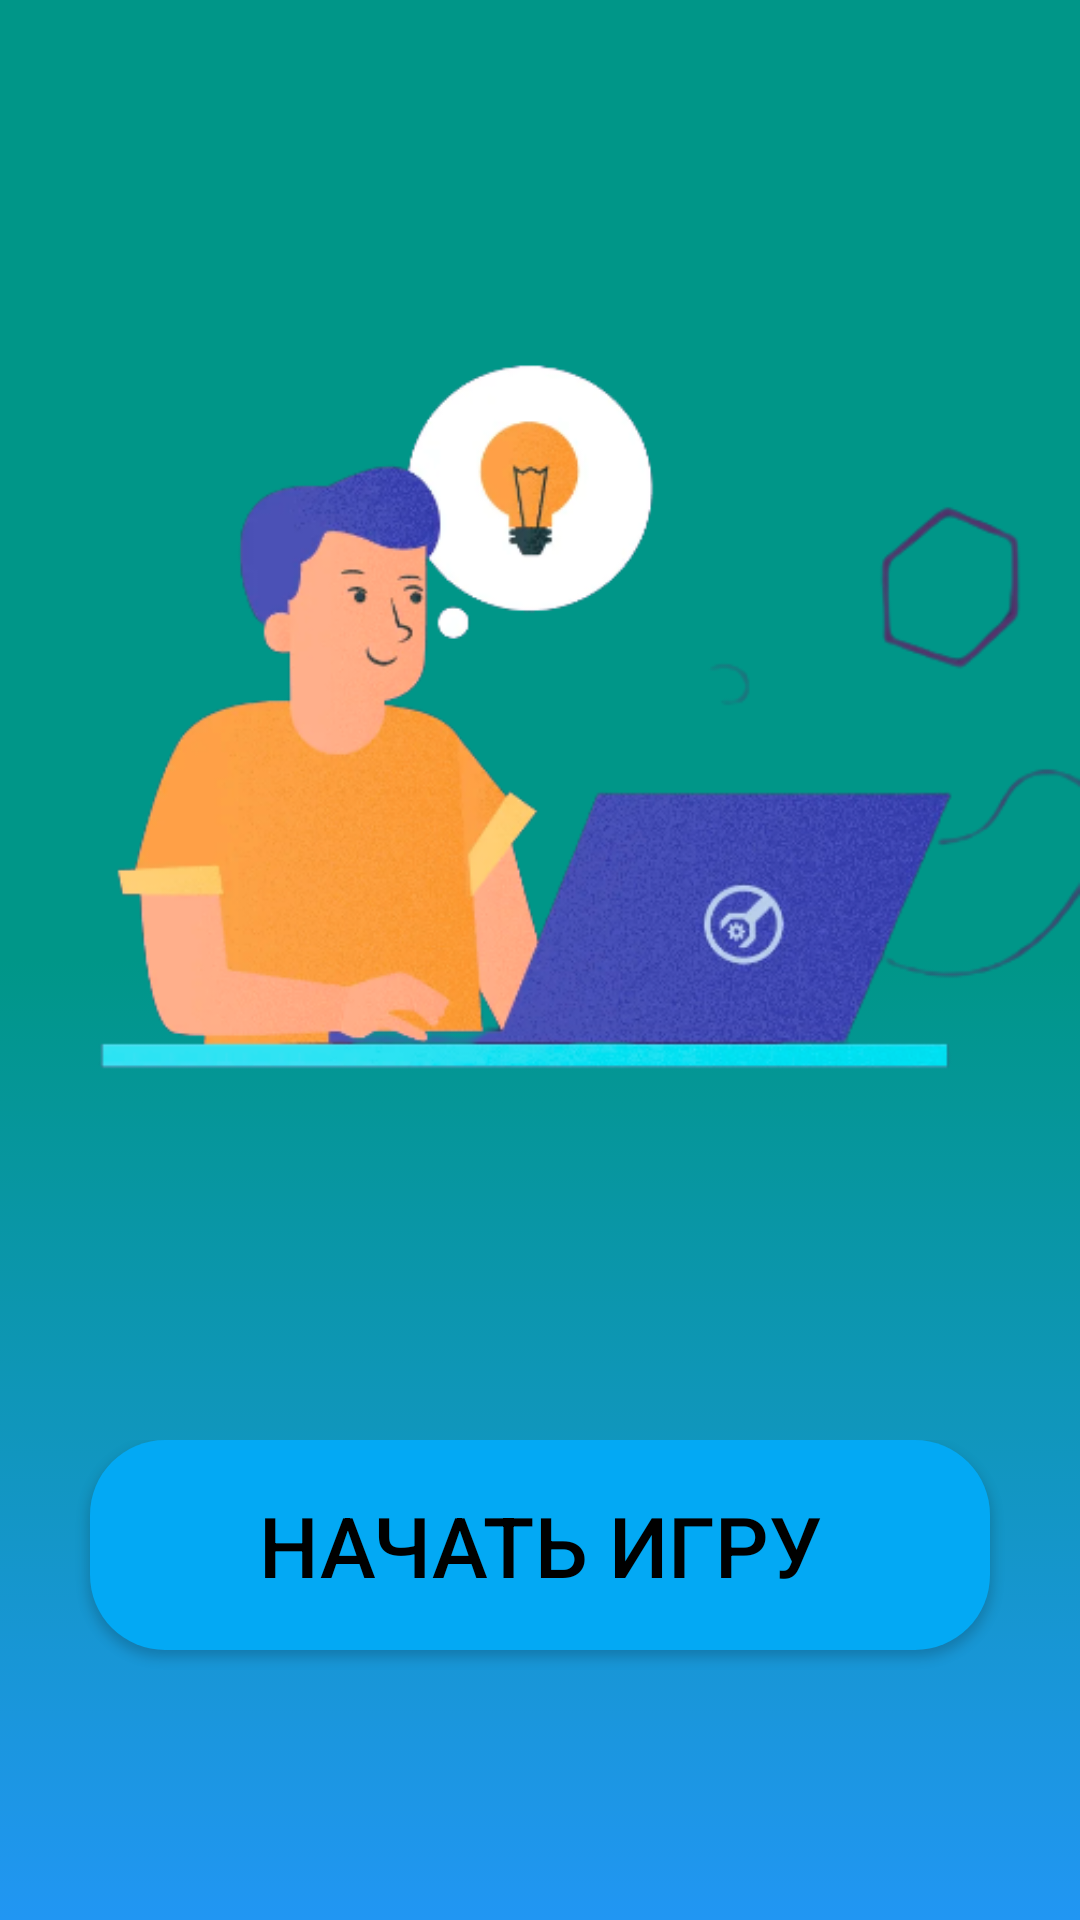

Write the Android layout XML for this screen, with the resource values it uses.
<!-- AndroidManifest.xml: application theme Theme.BrainGames -->
<!-- res/layout/fragment_start.xml -->
<?xml version="1.0" encoding="utf-8"?>
<LinearLayout xmlns:android="http://schemas.android.com/apk/res/android"
    xmlns:app="http://schemas.android.com/apk/res-auto"
    xmlns:tools="http://schemas.android.com/tools"
    android:layout_width="match_parent"
    android:layout_height="match_parent"
    android:background="@drawable/root_background"
    android:orientation="vertical"
    tools:context=".fragments.GameFragment">

    <LinearLayout
        android:layout_width="match_parent"
        android:layout_height="match_parent"
        android:layout_weight="1"
        android:orientation="vertical">
        <ImageView
            android:layout_width="match_parent"
            android:layout_height="wrap_content"
            android:layout_weight="1"
            android:src="@drawable/pic_background" />
    </LinearLayout>

    <LinearLayout
        android:layout_width="match_parent"
        android:layout_height="match_parent"
        android:layout_weight="3"
        android:gravity="center|top">

        <Button
            android:id="@+id/btnStart"
            android:layout_width="300dp"
            android:layout_height="70dp"
            android:background="@drawable/bg_button_start"
            android:text="Начать игру"
            android:textColor="@color/black"
            android:textSize="28sp"
            app:backgroundTint="@null" />
    </LinearLayout>
</LinearLayout>
<!-- resources referenced by this layout -->
<resources>
  <!-- drawable bg_button_start (drawable) -->
  <?xml version="1.0" encoding="utf-8"?>
  <selector xmlns:android="http://schemas.android.com/apk/res/android">
  <item android:state_pressed="false">
      <shape android:shape="rectangle">
          <solid android:color="#03A9F4"/>
          <corners android:radius="25dp"/>
      </shape>
  </item>
      <item android:state_pressed="true">
          <shape android:shape="rectangle">
              <solid android:color="#EE2D4D58"/>
              <corners android:radius="25dp"/>
          </shape>
      </item>
  </selector>
  <!-- drawable pic_background: png bitmap (drawable, 135874 bytes) -->
  <!-- drawable root_background (drawable) -->
  <?xml version="1.0" encoding="utf-8"?>
  <selector xmlns:android="http://schemas.android.com/apk/res/android">
  <item>
      <shape android:shape="rectangle">
          <gradient android:startColor="#009688"
              android:centerColor="#009688"
              android:endColor="#2196F3"
              android:angle="80"/>
      </shape>
  </item>
  </selector>
  <style name="Theme.BrainGames" parent="Base.Theme.BrainGames" />
  <style name="Base.Theme.BrainGames" parent="Theme.Material3.DayNight.NoActionBar">
          
          
      </style>
  <!-- not gathered from this repository: default colours our renderer supplied (Android Studio template values) -->
  <color name="black">#FF000000</color>
</resources>
